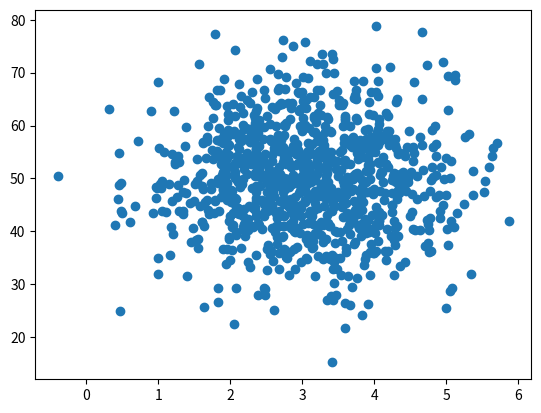

Here is the Python script that generated this plot: (Note: this script raises an exception after producing the figure.)
import numpy as np
#import statistics as stats
import scipy.stats as sp
from scipy.stats import norm
import matplotlib.pyplot as plt
import random
from pylab import *

def de_mean(x):
    xmean=mean(x)
    return(xi-xmean for xi in x)

def covariance(x,y):
    n=len(x)
    return np.dot(de_mean(x),de_mean(y))/(n-1)

pagespeeds=np.random.normal(3.0,1.0,1000)
purchaseamount=np.random.normal(50.0,10.0,1000)

plt.scatter(pagespeeds,purchaseamount)
covariance(pagespeeds,purchaseamount)
"""
plt.xkcd()

fig=plt.figure()
ax=fig.add_subplot(1,1,1)
ax.spines['right'].set_color('none')
ax.spines['top'].set_color('none')
plt.xticks([])
plt.yticks([])
ax.set_ylim([-30,10])

data=np.ones(100)
data[70:]-=np.arange(30)

plt.annotate('ANOTACIÓN',xy=(70,1),arrowprops=dict(arrowstyle='->'),xytext=(15,-10))
plt.plot(data)

plt.xlabel('time')
plt.ylabel('my overall health')

plt.show()

plt.rcdefaults()

x=np.random.randn(500)
y=np.random.randn(500)
plt.scatter(x,y)
plt.show()

incomes=np.random.normal(27000,15000,10000)
plt.hist(incomes,50)
plt.show()

uniformskewed=np.random.rand(100)*100-40
high_outliers=np.random.rand(10)*50+100
low_outliers=np.random.rand(10)*50-100
data=np.concatenate((uniformskewed,high_outliers,low_outliers))
plt.boxplot(data)
plt.show()
"""
